pico-8 play session: no input (idle), after a click and taps of 🅾, ❎, 🅾+❎, 🅾 in the second before t = 0

[t = 1 s] idle ~1s (no d-pad/buttons)
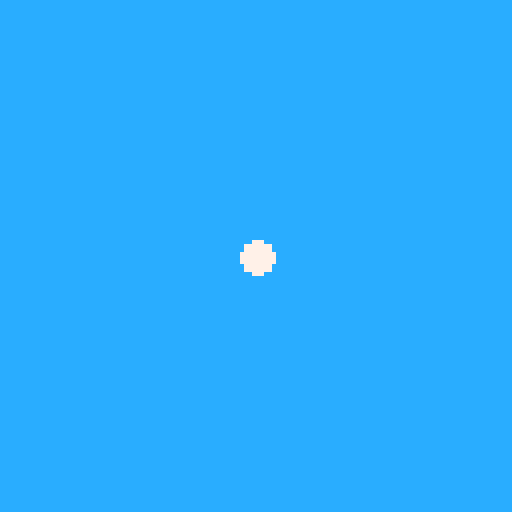

pico-8 cartridge
version 42
__lua__
function probe_float(radius,label)
 cls(12)
 circfill(64,64,radius,7)
 for y=58,70 do
  local bits=""
  for x=58,70 do
   bits=bits..(pget(x,y)==7 and "1" or "0")
  end
  printh("__circlefloat__"..label.."|"..(y-64).."|"..bits)
 end
end

function _draw()
 for radius=0,8 do
  cls(0)
  circfill(32,32,radius,7)
  for y=32-radius-1,32+radius+1 do
   local bits=""
   for x=32-radius-1,32+radius+1 do
    bits=bits..(pget(x,y)==7 and "1" or "0")
   end
   printh("__circle__"..radius.."|"..(y-32).."|"..bits)
  end
 end
 cls(12)
 circfill(64,64,4,7)
 for y=56,72 do
  local bits=""
  for x=56,72 do
   bits=bits..(pget(x,y)==7 and "1" or "0")
  end
  printh("__circle64__"..(y-64).."|"..bits)
 end
 probe_float(2.9159,"29159")
 probe_float(3.2399,"32399")
 probe_float(3.5999,"35999")
 probe_float(4,"4")
 exit()
end
__gfx__
00000000000000000000000000000000000000000000000000000000000000000000000000000000000000000000000000000000000000000000000000000000
